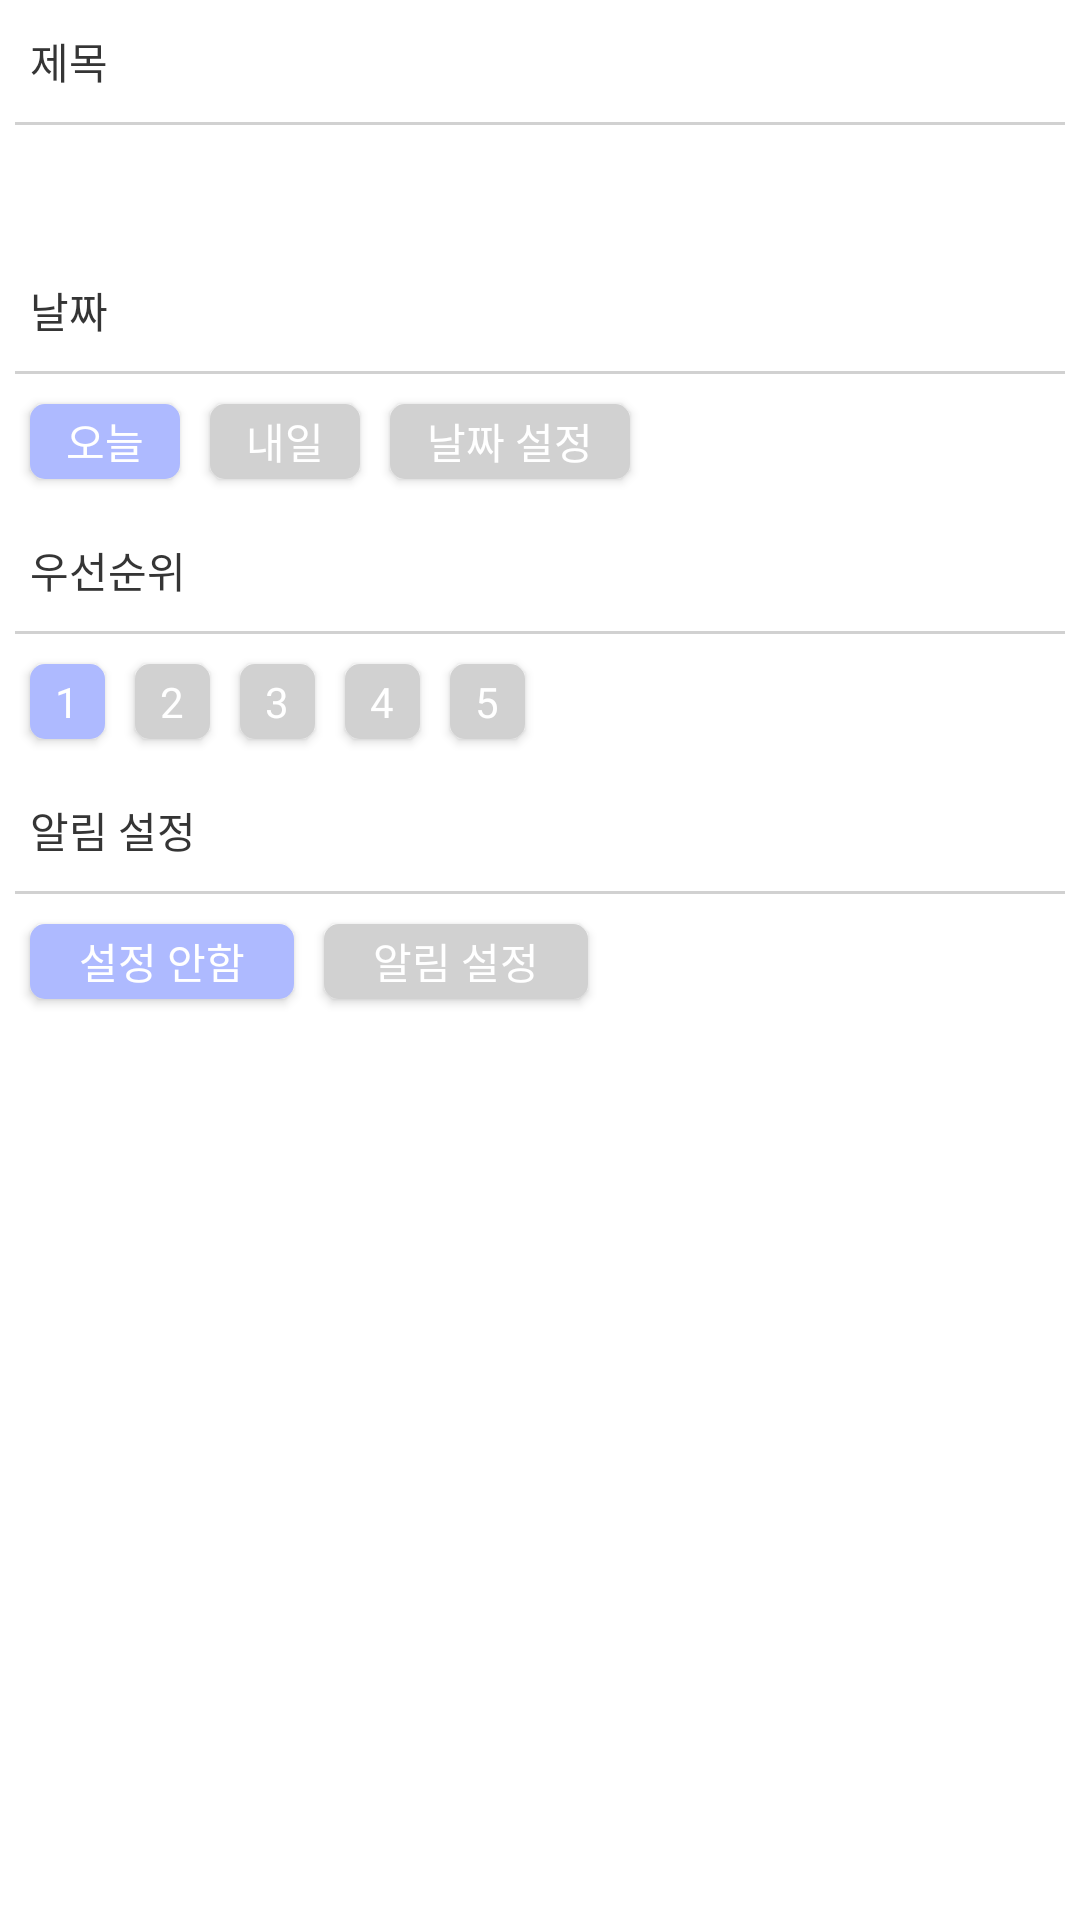

Write the Android layout XML for this screen, with the resource values it uses.
<!-- AndroidManifest.xml: application theme Theme.AppCompat.NoActionBar -->
<!-- res/layout/add_unrepeat.xml -->
<?xml version="1.0" encoding="utf-8"?>
<androidx.constraintlayout.widget.ConstraintLayout xmlns:android="http://schemas.android.com/apk/res/android"
    xmlns:app="http://schemas.android.com/apk/res-auto"
    android:layout_width="match_parent"
    android:layout_height="match_parent"
    android:background="#fff">

    <LinearLayout
        android:layout_width="match_parent"
        android:layout_height="wrap_content"
        android:orientation="vertical"
        app:layout_constraintBottom_toBottomOf="parent"
        app:layout_constraintTop_toTopOf="parent"
        app:layout_constraintVertical_bias="0.0"
        android:focusable="true"
        android:focusableInTouchMode="true">

        <TextView
            android:id="@+id/excution8"
            android:layout_width="match_parent"
            android:layout_height="wrap_content"
            android:layout_margin="10dp"
            android:fontFamily="@font/nanumsquareroundb"
            android:gravity="left"
            android:text="제목"
            android:textColor="#353535"
            android:textSize="14sp" />

        <View
            android:id="@+id/view12"
            android:layout_width="match_parent"
            android:layout_height="1dp"
            android:layout_marginLeft="5dp"
            android:layout_marginRight="5dp"
            android:background="#d1d1d1" />

        <EditText
            android:id="@+id/unedit"
            android:layout_width="match_parent"
            android:layout_height="wrap_content"
            android:ems="10"
            android:inputType="textPersonName"
            android:textColor="#353535"
            android:textSize="18sp" />


        <TextView
            android:id="@+id/excution3"
            android:layout_width="match_parent"
            android:layout_height="wrap_content"
            android:layout_margin="10dp"
            android:fontFamily="@font/nanumsquareroundb"
            android:gravity="left"
            android:text="날짜"
            android:textColor="#353535"
            android:textSize="14sp" />

        <View
            android:id="@+id/view6"
            android:layout_width="match_parent"
            android:layout_height="1dp"
            android:layout_marginLeft="5dp"
            android:layout_marginRight="5dp"
            android:background="#d1d1d1" />

        <LinearLayout
            android:layout_width="wrap_content"
            android:layout_height="wrap_content"
            android:orientation="horizontal">

            <Button
                android:id="@+id/today"
                android:layout_width="50dp"
                android:layout_height="25dp"
                android:layout_margin="10dp"
                android:background="@drawable/bluebutton"
                android:fontFamily="@font/nanumsquareroundb"
                android:text="오늘"
                android:textSize="14sp" />

            <Button
                android:id="@+id/tomorrow"
                android:layout_width="50dp"
                android:layout_height="25dp"
                android:layout_marginTop="10dp"
                android:layout_marginRight="10dp"
                android:layout_marginBottom="10dp"
                android:background="@drawable/graybutton"
                android:fontFamily="@font/nanumsquareroundb"
                android:text="내일"
                android:textSize="14sp" />

            <Button
                android:id="@+id/dayset"
                android:layout_width="80dp"
                android:layout_height="25dp"
                android:layout_marginTop="10dp"
                android:layout_marginRight="10dp"
                android:layout_marginBottom="10dp"
                android:background="@drawable/graybutton"
                android:fontFamily="@font/nanumsquareroundb"
                android:text="날짜 설정"
                android:textSize="14sp" />

            <TextView
                android:id="@+id/unstartday"
                android:layout_width="wrap_content"
                android:layout_height="wrap_content"
                android:layout_gravity="center"
                android:layout_marginLeft="5dp"
                android:layout_weight="1"
                android:fontFamily="@font/nanumsquareroundr"
                android:gravity="center"
                android:textColor="#353535"
                android:textSize="12sp" />

        </LinearLayout>

        <TextView
            android:id="@+id/excution5"
            android:layout_width="match_parent"
            android:layout_height="wrap_content"
            android:layout_margin="10dp"
            android:layout_weight="1"
            android:fontFamily="@font/nanumsquareroundb"
            android:gravity="left"
            android:text="우선순위"
            android:textColor="#353535"
            android:textSize="14sp" />

        <View
            android:id="@+id/view8"
            android:layout_width="match_parent"
            android:layout_height="1dp"
            android:layout_marginLeft="5dp"
            android:layout_marginRight="5dp"
            android:layout_weight="1"
            android:background="#d1d1d1" />

        <LinearLayout
            android:layout_width="wrap_content"
            android:layout_height="wrap_content"
            android:orientation="horizontal">

            <Button
                android:id="@+id/unone"
                android:layout_width="25dp"
                android:layout_height="25dp"
                android:layout_margin="10dp"
                android:layout_weight="1"
                android:background="@drawable/bluebutton"
                android:fontFamily="@font/nanumsquareroundb"
                android:text="1"
                android:textSize="14sp" />

            <Button
                android:id="@+id/untwo"
                android:layout_width="25dp"
                android:layout_height="25dp"
                android:layout_marginTop="10dp"
                android:layout_marginRight="10dp"
                android:layout_marginBottom="10dp"
                android:layout_weight="1"
                android:background="@drawable/graybutton"
                android:fontFamily="@font/nanumsquareroundb"
                android:text="2"
                android:textSize="14sp" />

            <Button
                android:id="@+id/unthree"
                android:layout_width="25dp"
                android:layout_height="25dp"
                android:layout_marginTop="10dp"
                android:layout_marginRight="10dp"
                android:layout_marginBottom="10dp"
                android:layout_weight="1"
                android:background="@drawable/graybutton"
                android:fontFamily="@font/nanumsquareroundb"
                android:text="3"
                android:textSize="14sp" />

            <Button
                android:id="@+id/unfour"
                android:layout_width="25dp"
                android:layout_height="25dp"
                android:layout_marginTop="10dp"
                android:layout_marginRight="10dp"
                android:layout_marginBottom="10dp"
                android:layout_weight="1"
                android:background="@drawable/graybutton"
                android:fontFamily="@font/nanumsquareroundb"
                android:text="4"
                android:textSize="14sp" />

            <Button
                android:id="@+id/unfive"
                android:layout_width="25dp"
                android:layout_height="25dp"
                android:layout_marginTop="10dp"
                android:layout_marginRight="10dp"
                android:layout_marginBottom="10dp"
                android:layout_weight="1"
                android:background="@drawable/graybutton"
                android:fontFamily="@font/nanumsquareroundb"
                android:text="5"
                android:textSize="14sp" />

        </LinearLayout>

        <TextView
            android:id="@+id/excution6"
            android:layout_width="match_parent"
            android:layout_height="wrap_content"
            android:layout_margin="10dp"
            android:layout_weight="1"
            android:fontFamily="@font/nanumsquareroundb"
            android:gravity="left"
            android:text="알림 설정"
            android:textColor="#353535"
            android:textSize="14sp" />

        <View
            android:id="@+id/view11"
            android:layout_width="match_parent"
            android:layout_height="1dp"
            android:layout_marginLeft="5dp"
            android:layout_marginRight="5dp"
            android:layout_weight="1"
            android:background="#d1d1d1" />

        <LinearLayout
            android:layout_width="wrap_content"
            android:layout_height="match_parent"
            android:orientation="horizontal">

            <Button
                android:id="@+id/nonealram"
                android:layout_width="wrap_content"
                android:layout_height="25dp"
                android:layout_margin="10dp"
                android:layout_weight="1"
                android:background="@drawable/bluebutton"
                android:fontFamily="@font/nanumsquareroundb"
                android:text="설정 안함"
                android:textSize="14sp" />

            <Button
                android:id="@+id/setalram"
                android:layout_width="wrap_content"
                android:layout_height="25dp"
                android:layout_marginTop="10dp"
                android:layout_marginRight="10dp"
                android:layout_marginBottom="10dp"
                android:layout_weight="1"
                android:background="@drawable/graybutton"
                android:fontFamily="@font/nanumsquareroundb"
                android:text="알림 설정"
                android:textSize="14sp" />

            <TextView
                android:id="@+id/alramtext2"
                android:layout_width="wrap_content"
                android:layout_height="wrap_content"
                android:layout_gravity="center"
                android:layout_weight="1"
                android:fontFamily="@font/nanumsquareroundr"
                android:gravity="center"
                android:textColor="#353535" />

        </LinearLayout>

    </LinearLayout>
</androidx.constraintlayout.widget.ConstraintLayout>
<!-- resources referenced by this layout -->
<resources>
  <!-- drawable bluebutton (drawable) -->
  <?xml version="1.0" encoding="utf-8"?>
  <shape xmlns:android="http://schemas.android.com/apk/res/android"
      android:shape="rectangle">
      <solid android:color="#AEBAFF"/>
      <corners android:radius="5dp"/>
  
  </shape>
  <!-- drawable graybutton (drawable) -->
  <?xml version="1.0" encoding="utf-8"?>
  <shape xmlns:android="http://schemas.android.com/apk/res/android"
      android:shape="rectangle">
      <solid android:color="#d1d1d1"/>
      <corners android:radius="5dp"/>
  
  </shape>
</resources>
